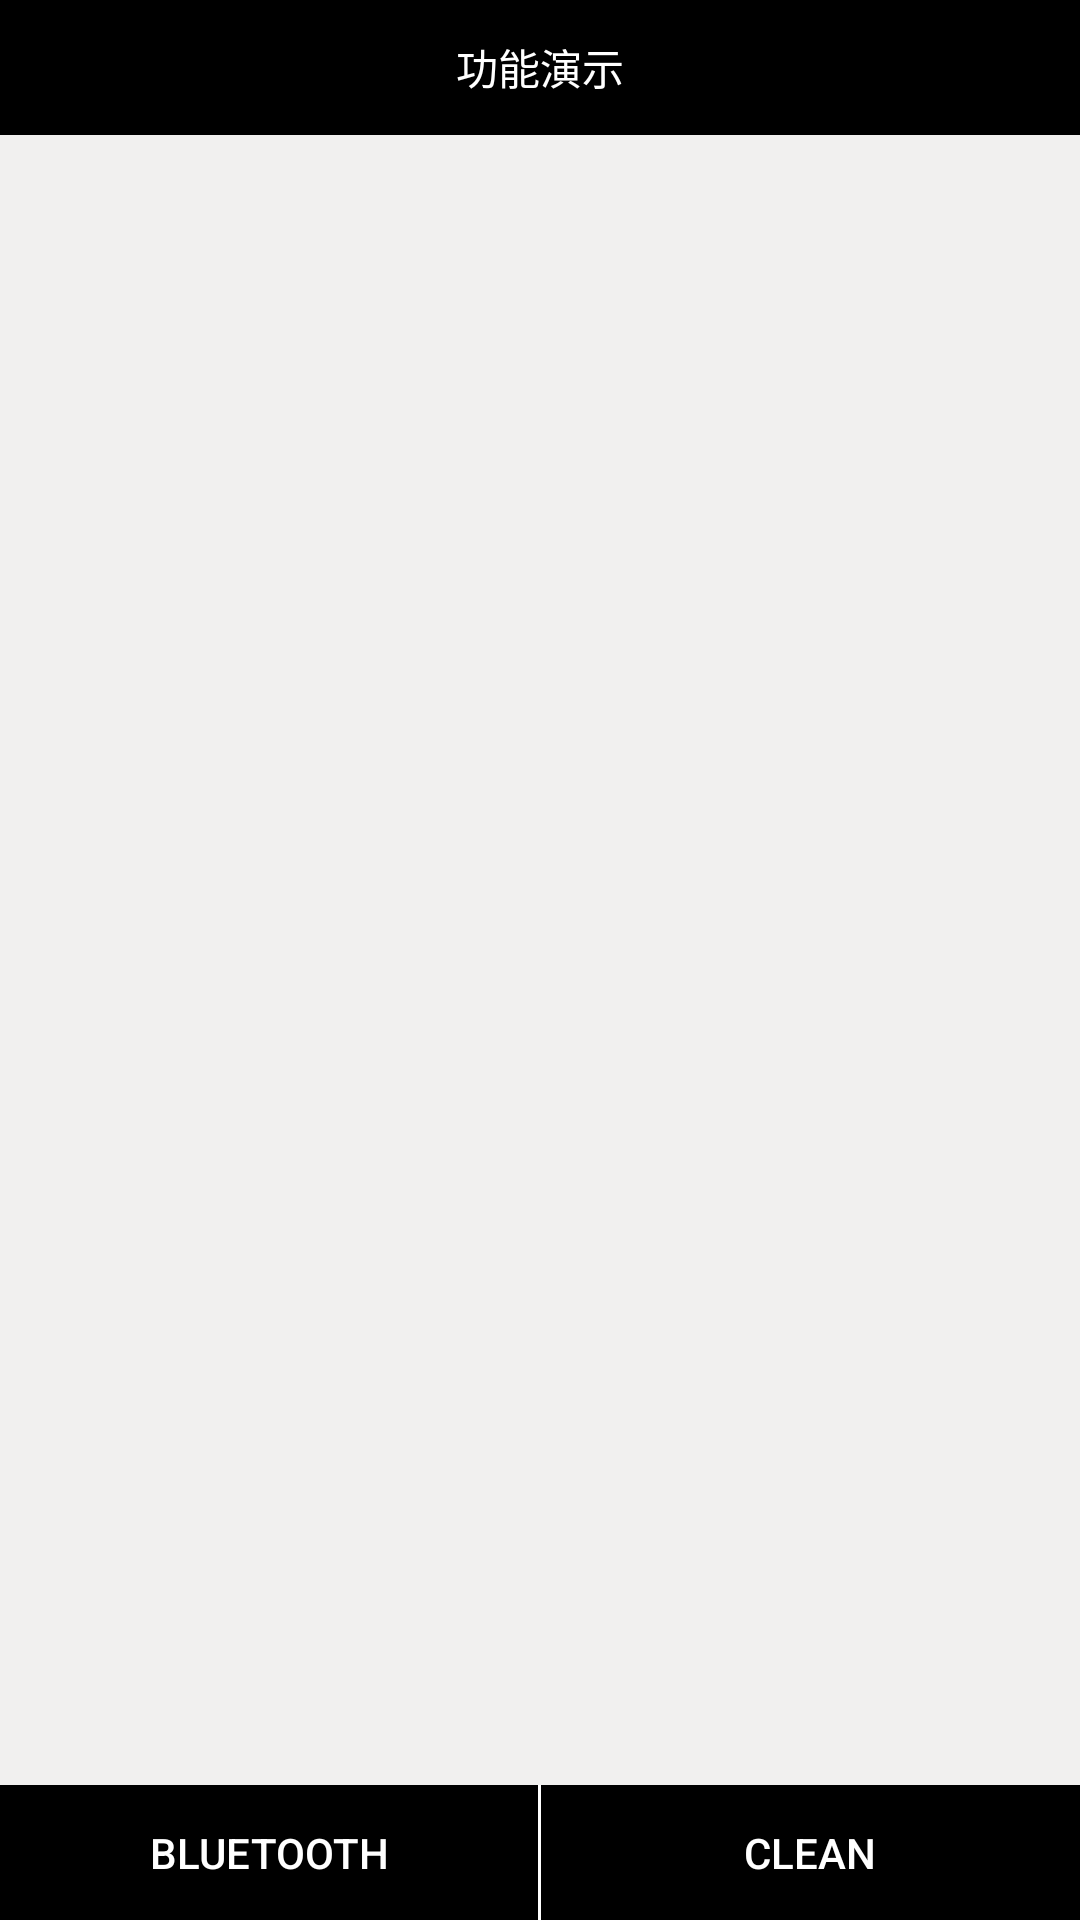

Write the Android layout XML for this screen, with the resource values it uses.
<!-- AndroidManifest.xml: application theme AppTheme -->
<!-- res/layout/activity_main.xml -->
<?xml version="1.0" encoding="utf-8"?>
<RelativeLayout xmlns:android="http://schemas.android.com/apk/res/android"
    android:layout_width="match_parent"
    android:layout_height="match_parent"
    android:background="@color/color_bg_v3">

    <TextView
        android:id="@+id/main_title"
        android:layout_width="match_parent"
        android:layout_height="45.0dp"
        android:layout_centerHorizontal="true"
        android:background="@color/black"
        android:gravity="center"
        android:text="@string/app_name"
        android:textColor="@color/white"
         />

    <TextView
        android:id="@+id/main_mac"
        android:layout_width="match_parent"
        android:layout_height="wrap_content"
        android:layout_below="@+id/main_title"
        android:paddingTop="15.0dp"
        android:paddingLeft="15.0dp"
        android:paddingRight="15.0dp"
        android:textColor="@color/header_V2"
        android:textSize="16sp" />

    <ScrollView
        android:id="@+id/bodyLayout"
        android:layout_width="fill_parent"
        android:layout_height="wrap_content"
        android:layout_above="@+id/bottomLayout"
        android:layout_below="@+id/main_mac"
        android:padding="15.0dp">

        <TextView
            android:id="@+id/main_content"
            android:layout_width="match_parent"
            android:layout_height="wrap_content"
            android:textColor="@color/black"
            android:textSize="16sp" />
    </ScrollView>

    <LinearLayout
        android:id="@+id/bottomLayout"
        android:layout_width="match_parent"
        android:layout_height="45.0dp"
        android:layout_alignParentBottom="true"
        android:background="@android:color/black"
        android:weightSum="2">

        <Button
            android:id="@+id/btnSetting"
            android:layout_width="0dp"
            android:layout_height="match_parent"
            android:layout_weight="1.0"
            android:background="@android:color/transparent"
            android:onClick="onSetting"
            android:text="bluetooth"
            android:textColor="@android:color/white" />

        <View
            android:layout_width="1dp"
            android:layout_height="match_parent"
            android:background="@android:color/white" />

        <Button
            android:id="@+id/btnClean"
            android:layout_width="0dp"
            android:layout_height="match_parent"
            android:layout_weight="1.0"
            android:background="@android:color/transparent"
            android:onClick="onClean"
            android:text="clean"
            android:textColor="@android:color/white" />
    </LinearLayout>

</RelativeLayout>
<!-- resources referenced by this layout -->
<resources>
  <color name="black">#FF000000</color>
  <color name="color_bg_v3">#FFF1F0EF</color>
  <color name="header_V2">#FFEB6973</color>
  <color name="white">#FFFFFFFF</color>
  <string name="app_name">功能演示</string>
  <style name="AppTheme" parent="Theme.AppCompat.Light.DarkActionBar">
          
          <item name="colorPrimary">@color/colorPrimary</item>
          <item name="colorPrimaryDark">@color/colorPrimaryDark</item>
          <item name="colorAccent">@color/colorAccent</item>
      </style>
  <color name="colorPrimary">#6200EE</color>
  <color name="colorPrimaryDark">#3700B3</color>
  <color name="colorAccent">#03DAC5</color>
</resources>
